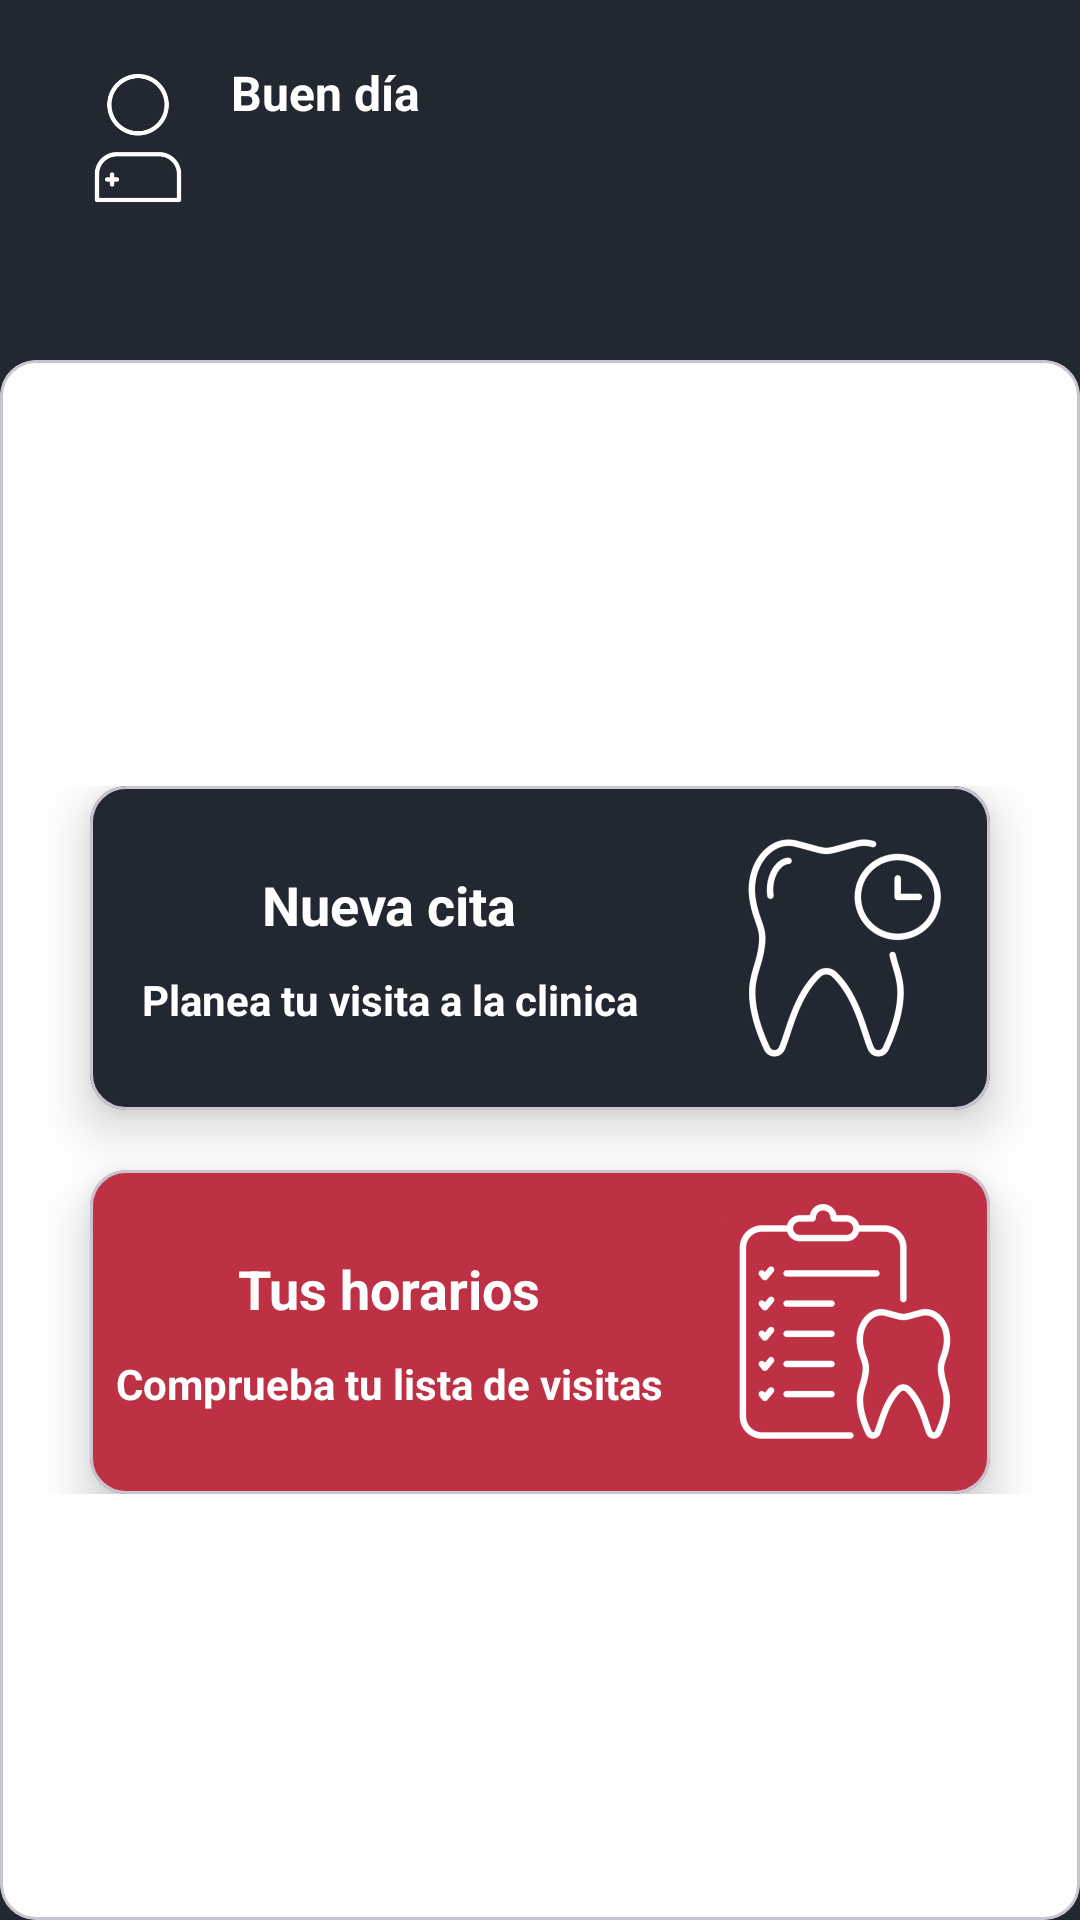

Write the Android layout XML for this screen, with the resource values it uses.
<!-- AndroidManifest.xml: application theme Theme.Tp2_final -->
<!-- res/layout/fragment_home.xml -->
<?xml version="1.0" encoding="utf-8"?>
<androidx.constraintlayout.widget.ConstraintLayout
    xmlns:android="http://schemas.android.com/apk/res/android"
    xmlns:tools="http://schemas.android.com/tools"
    xmlns:app="http://schemas.android.com/apk/res-auto"
    android:layout_width="match_parent"
    android:layout_height="match_parent"
    android:background="@color/light_black"
    tools:context=".ui.core.HomeFragment">

    <LinearLayout
        android:id="@+id/layoutUI"
        android:layout_width="match_parent"
        android:layout_height="120dp"
        android:orientation="horizontal"
        app:layout_constraintLeft_toLeftOf="parent"
        app:layout_constraintTop_toTopOf="parent"
        app:layout_constraintRight_toRightOf="parent">

        <LinearLayout
            android:id="@+id/layoutUsernameImage"
            android:layout_width="match_parent"
            android:layout_height="wrap_content"
            android:layout_margin="20sp"
            android:orientation="horizontal">

            <ImageView
                android:id="@+id/homeIconProfile"
                android:layout_width="52dp"
                android:layout_height="52dp"
                android:src="@mipmap/ic_patient_line_icon_foreground"
                app:tint="@color/white"/>

            <LinearLayout
                android:layout_width="wrap_content"
                android:layout_height="wrap_content"
                android:gravity="start"
                android:orientation="vertical"
                android:layout_marginStart="5dp">

                <TextView
                    android:id="@+id/homeMessageUsername"
                    android:layout_width="wrap_content"
                    android:layout_height="wrap_content"
                    android:layout_marginBottom="5dp"
                    android:textSize="16sp"
                    android:textStyle="bold"
                    android:textColor="@color/white"
                    android:text="@string/textGoodMorningMain"/>

                <TextView
                    android:id="@+id/homeFirstName"
                    android:layout_width="wrap_content"
                    android:layout_height="wrap_content"
                    android:text=""
                    android:textSize="16sp"
                    android:textStyle="bold"
                    android:textColor="@color/white"/>

            </LinearLayout>

        </LinearLayout>

    </LinearLayout>

    <LinearLayout
        android:id="@+id/layoutMaterialCardViewHome"
        android:layout_width="0dp"
        android:layout_height="0dp"
        android:orientation="vertical"
        app:layout_constraintBottom_toBottomOf="parent"
        app:layout_constraintLeft_toLeftOf="parent"
        app:layout_constraintRight_toRightOf="parent"
        app:layout_constraintTop_toBottomOf="@+id/layoutUI">

        <com.google.android.material.card.MaterialCardView
            android:layout_width="match_parent"
            android:layout_height="match_parent"
            android:backgroundTint="@color/white">

            <LinearLayout
                android:layout_width="match_parent"
                android:layout_height="wrap_content"
                android:orientation="vertical"
                android:layout_gravity="center"
                android:gravity="center">

                <com.google.android.material.card.MaterialCardView
                    android:id="@+id/materialCardVIewNewDate"
                    android:clickable="true"
                    android:layout_width="300dp"
                    android:layout_height="wrap_content"
                    android:backgroundTint="@color/light_black"
                    android:layout_marginBottom="20dp"
                    app:cardElevation="10dp">

                    <ImageView
                        android:layout_width="wrap_content"
                        android:layout_height="wrap_content"
                        android:layout_gravity="end"
                        android:src="@mipmap/ic_dental_tooth_with_clock_foreground"
                        app:tint="@color/white"/>

                    <LinearLayout
                        android:id="@+id/layoutTextAndTextDescriptionAppointment"
                        android:layout_width="wrap_content"
                        android:layout_height="wrap_content"
                        android:layout_gravity="center"
                        android:orientation="vertical"
                        android:layout_marginEnd="50dp">

                        <TextView
                            android:layout_width="wrap_content"
                            android:layout_height="wrap_content"
                            android:layout_gravity="center"
                            android:text="@string/textNewDate"
                            android:textColor="@color/white"
                            android:textSize="18sp"
                            android:textStyle="bold"
                            android:layout_marginBottom="5dp"/>

                        <TextView
                            android:layout_width="wrap_content"
                            android:layout_height="wrap_content"
                            android:layout_gravity="center"
                            android:text="@string/textDescriptionNewDate"
                            android:textColor="@color/white"
                            android:textSize="14sp"
                            android:textStyle="bold"
                            android:layout_marginTop="5dp" />

                    </LinearLayout>

                </com.google.android.material.card.MaterialCardView>

                <com.google.android.material.card.MaterialCardView
                    android:id="@+id/materialCardVIewDates"
                    android:layout_width="300dp"
                    android:layout_height="wrap_content"
                    android:backgroundTint="@color/light_pink"
                    app:cardElevation="10dp">

                    <ImageView
                        android:layout_width="wrap_content"
                        android:layout_height="wrap_content"
                        android:layout_gravity="end"
                        android:src="@mipmap/ic_dental_checklist_foreground"
                        app:tint="@color/white"/>

                    <LinearLayout
                        android:id="@+id/layoutTextAndTextDescriptionScheedle"
                        android:layout_width="wrap_content"
                        android:layout_height="wrap_content"
                        android:layout_gravity="center"
                        android:orientation="vertical"
                        android:layout_marginEnd="50dp">

                        <TextView
                            android:layout_width="wrap_content"
                            android:layout_height="wrap_content"
                            android:layout_gravity="center"
                            android:text="@string/textYourSchedules"
                            android:textColor="@color/white"
                            android:textSize="18sp"
                            android:textStyle="bold"
                            android:layout_marginBottom="5dp" />

                        <TextView
                            android:layout_width="wrap_content"
                            android:layout_height="wrap_content"
                            android:layout_gravity="center"
                            android:text="@string/textDescriptionYourSchedules"
                            android:textColor="@color/white"
                            android:textSize="14sp"
                            android:textStyle="bold"
                            android:layout_marginTop="5dp" />

                    </LinearLayout>

                </com.google.android.material.card.MaterialCardView>

            </LinearLayout>

        </com.google.android.material.card.MaterialCardView>

    </LinearLayout>

</androidx.constraintlayout.widget.ConstraintLayout>
<!-- resources referenced by this layout -->
<resources>
  <color name="light_black">#222831</color>
  <color name="light_pink">#be3144</color>
  <color name="white">#FFFFFFFF</color>
  <!-- mipmap ic_dental_checklist_foreground: webp bitmap (mipmap-hdpi, 3074 bytes) -->
  <!-- mipmap ic_dental_tooth_with_clock_foreground: webp bitmap (mipmap-hdpi, 4312 bytes) -->
  <!-- mipmap ic_patient_line_icon_foreground: webp bitmap (mipmap-hdpi, 2032 bytes) -->
  <string name="textDescriptionNewDate">Planea tu visita a la clinica</string>
  <string name="textDescriptionYourSchedules">Comprueba tu lista de visitas</string>
  <string name="textGoodMorningMain">Buen día</string>
  <string name="textNewDate">Nueva cita</string>
  <string name="textYourSchedules">Tus horarios</string>
  <style name="Theme.Tp2_final" parent="Base.Theme.Tp2_final" />
  <style name="Base.Theme.Tp2_final" parent="Theme.Material3.DayNight.NoActionBar">
          
          
      </style>
</resources>
